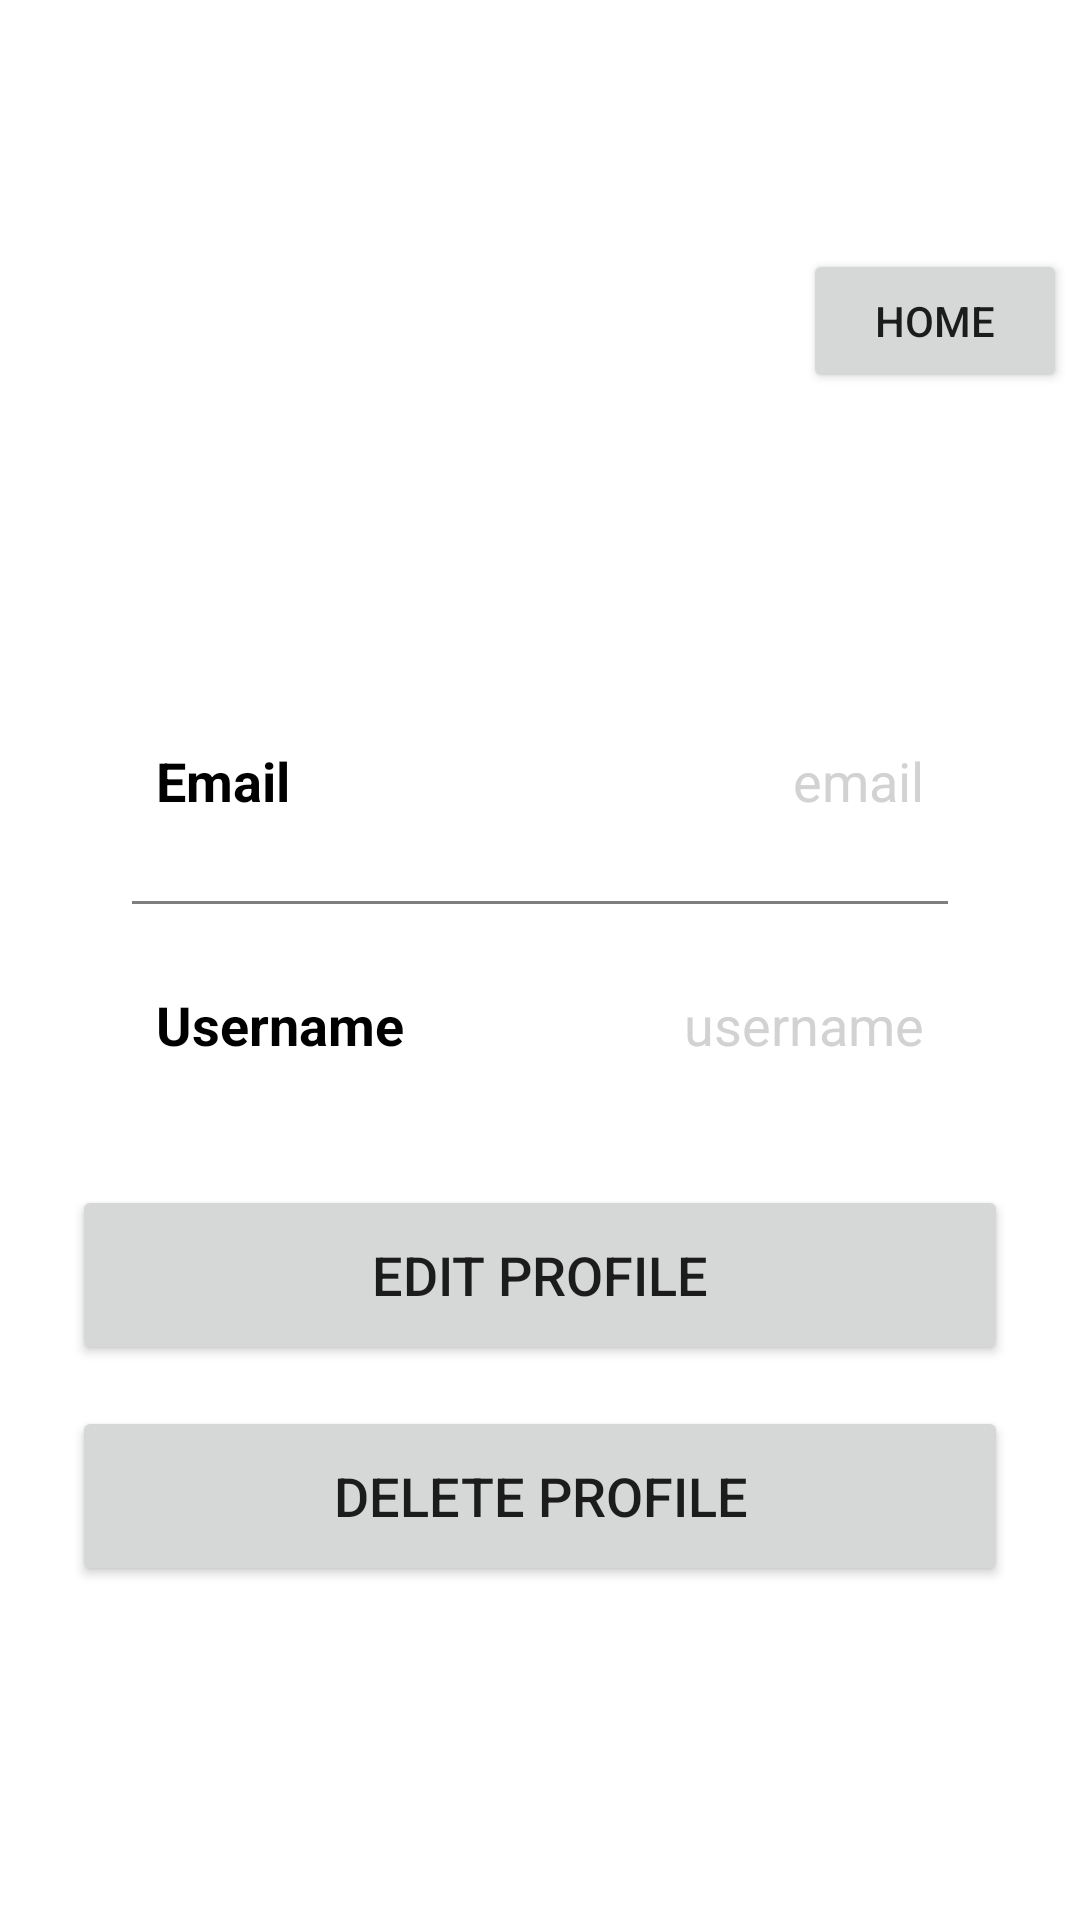

Produce the Android XML layout that renders to this screen, including the resource entries it uses.
<!-- AndroidManifest.xml: application theme Theme.KosrBajnoksag -->
<!-- res/layout/activity_profile.xml -->
<?xml version="1.0" encoding="utf-8"?>
<androidx.constraintlayout.widget.ConstraintLayout
    xmlns:android="http://schemas.android.com/apk/res/android"
    xmlns:app="http://schemas.android.com/apk/res-auto"
    xmlns:tools="http://schemas.android.com/tools"
    android:layout_width="match_parent"
    android:layout_height="match_parent"
    tools:context=".ProfileActivity">


    <LinearLayout
        android:id="@+id/linearLayout"
        android:layout_width="match_parent"
        android:layout_height="wrap_content"
        android:layout_marginStart="24dp"
        android:layout_marginTop="220dp"
        android:layout_marginEnd="24dp"
        android:orientation="vertical"
        android:padding="10dp"
        app:layout_constraintEnd_toEndOf="parent"
        app:layout_constraintHorizontal_bias="0.0"
        app:layout_constraintStart_toStartOf="parent"
        app:layout_constraintTop_toTopOf="parent">


        <LinearLayout
            android:layout_width="match_parent"
            android:layout_height="match_parent"
            android:layout_margin="10dp"
            android:orientation="horizontal"
            android:padding="8dp">

            <TextView
                android:id="@+id/email"
                android:layout_width="wrap_content"
                android:layout_height="wrap_content"
                android:layout_weight="1"
                android:text="Email"
                android:textColor="@color/black"
                android:textSize="18sp"
                android:textStyle="bold" />

            <TextView
                android:id="@+id/profileEmail"
                android:layout_width="wrap_content"
                android:layout_height="wrap_content"
                android:layout_weight="1"
                android:text="email"
                android:textAlignment="viewEnd"
                android:textColor="@color/grey"
                android:textSize="18sp" />

        </LinearLayout>

        <androidx.appcompat.widget.AppCompatImageView
            android:layout_width="match_parent"
            android:layout_height="1dp"
            android:layout_margin="10dp"
            android:alpha="0.5"
            android:background="@color/black" />

        <LinearLayout
            android:layout_width="match_parent"
            android:layout_height="match_parent"
            android:layout_margin="10dp"
            android:padding="8dp">

            <TextView
                android:id="@+id/username"
                android:layout_width="wrap_content"
                android:layout_height="wrap_content"
                android:layout_weight="1"
                android:text="Username"
                android:textColor="@color/black"
                android:textSize="18sp"
                android:textStyle="bold" />

            <TextView
                android:id="@+id/profileUsername"
                android:layout_width="wrap_content"
                android:layout_height="wrap_content"
                android:layout_weight="1"
                android:text="username"
                android:textAlignment="viewEnd"
                android:textColor="@color/grey"
                android:textSize="18sp" />

        </LinearLayout>


    </LinearLayout>

    <Button
        android:id="@+id/editButton"
        android:layout_width="0dp"
        android:layout_height="60dp"
        android:gravity="center"
        android:text="Edit Profile"
        android:textSize="18sp"
        app:cornerRadius="20dp"
        app:layout_constraintBottom_toBottomOf="parent"
        app:layout_constraintEnd_toEndOf="@id/linearLayout"
        app:layout_constraintHorizontal_bias="0.0"
        app:layout_constraintStart_toStartOf="@id/linearLayout"
        app:layout_constraintTop_toBottomOf="@id/linearLayout"
        app:layout_constraintVertical_bias="0.067" />

    <Button
        android:id="@+id/deleteButton"
        android:layout_width="0dp"
        android:layout_height="60dp"
        android:gravity="center"
        android:text="Delete Profile"
        android:textSize="18sp"
        app:cornerRadius="20dp"

        app:layout_constraintBottom_toBottomOf="parent"
        app:layout_constraintEnd_toEndOf="@id/linearLayout"
        app:layout_constraintHorizontal_bias="0.0"
        app:layout_constraintStart_toStartOf="@id/linearLayout"
        app:layout_constraintTop_toBottomOf="@id/linearLayout"
        app:layout_constraintVertical_bias="0.439" />

    <Button
        android:id="@+id/homeButton"
        android:layout_width="wrap_content"
        android:layout_height="wrap_content"
        android:layout_marginStart="293dp"
        android:layout_marginTop="83dp"
        android:layout_marginEnd="30dp"
        android:layout_marginBottom="89dp"
        android:text="Home"
        app:layout_constraintBottom_toTopOf="@+id/linearLayout"
        app:layout_constraintEnd_toEndOf="parent"
        app:layout_constraintStart_toStartOf="parent"
        app:layout_constraintTop_toTopOf="parent" />


</androidx.constraintlayout.widget.ConstraintLayout>
<!-- resources referenced by this layout -->
<resources>
  <color name="black">#FF000000</color>
  <color name="grey">#d2d2d2</color>
  <style name="Theme.KosrBajnoksag" parent="Theme.MaterialComponents.DayNight.DarkActionBar">
          
          <item name="colorPrimary">@color/kek</item>
          <item name="colorPrimaryVariant">@color/kek</item>
          <item name="colorOnPrimary">@color/white</item>
          
          <item name="colorSecondary">@color/teal_200</item>
          <item name="colorSecondaryVariant">@color/teal_700</item>
          <item name="colorOnSecondary">@color/black</item>
          
          <item name="android:statusBarColor">?attr/colorPrimaryVariant</item>
          
          <item name="android:windowAnimationStyle">@style/CustomActivityAnimation</item>
      </style>
  <color name="kek">#6897bb</color>
  <color name="white">#FFFFFFFF</color>
  <color name="teal_200">#FF03DAC5</color>
  <color name="teal_700">#FF018786</color>
  <style name="CustomActivityAnimation" parent="@android:style/Animation.Activity">
          <item name="android:activityOpenEnterAnimation">@anim/slide_in_right</item>
          <item name="android:activityOpenExitAnimation">@anim/slide_out_left</item>
      </style>
</resources>
